Run: headless pygame with SDL's dummy video driver; simulated clock (each Clock.tick advances the game by its frame time, no real sleeping); random seed 0; keys injected as events and as key.get_pressed() state; no mouse input.
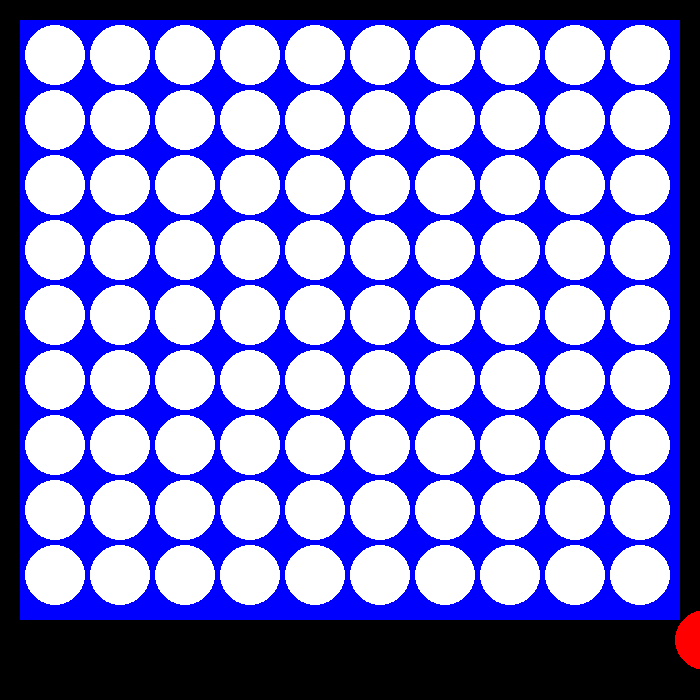
Frame 1 of 4 · flips 1–60 · no input
Frame 2 of 4 · flips 61–180 · tapped SPACE, RETURN · held RIGHT (→), D · screen unchanged from frame 1, image omitted
Frame 3 of 4 · flips 181–300 · held DOWN (↓), S · screen unchanged from frame 2, image omitted
Frame 4 of 4 · flips 301–420 · held LEFT (←), A, UP (↑), W · screen unchanged from frame 3, image omitted

The pygame program that drew these frames:

board = [["r", "w", "y", "r", "r", "r", "w", "y", "y"],
         ["w", "w", "y", "r", "r", "r", "y", "y", "w"],
         ["r", "y", "y", "w", "r", "r", "w", "y", "w"],
         ["w", "y", "y", "w", "r", "r", "w", "y", "y"],
         ["r", "w", "w", "r", "r", "r", "y", "r", "r"],
         ["w", "y", "y", "w", "r", "r", "r", "y", "w"],
         ["y", "w", "y", "w", "r", "r", "w", "y", "y"],
         ["y", "w", "y", "w", "r", "r", "w", "y", "w"],
         ["w", "w", "y", "y", "r", "r", "w", "y", "r"]]



from pygame import *

init()  # set up pygame
width = 700
height = 700
# surface! - can draw to it
# tuple - like a list/array - cannot change!
screen = display.set_mode((width, height))

endGame = False
column_max = 9
row_max = 8
while endGame == False:
    # events
    for e in event.get():  # get all events
        if e.type == QUIT:
            endGame = True
    screen.fill((0, 0, 0))  # tuple - RGB
    draw.rect(screen, (0, 0, 255), (20, 20, 660, 600))

    y = 55
    while y <= 55 + (65 * row_max):
        x = 55
        while x <= 55 + (65 * column_max):
            draw.circle(screen, (255, 255, 255), (x, y), 30)
            x = x + 65
        y = y + 65



    row = 0
    while row < len(board):
        col = 0
        while col < len(board[row]):
            if board[row][col] == "r":
                draw.circle(screen, (255, 0, 0), (x, y), 30)
            elif board[row][col] == "y":
                draw.circle(screen, (255, 255, 0), (x, y), 30)
            elif board[row][col] == "w":
                draw.circle(screen, (255, 255, 255), (x, y), 30)
            col = col + 1
        row = row + 1


    display.flip()
